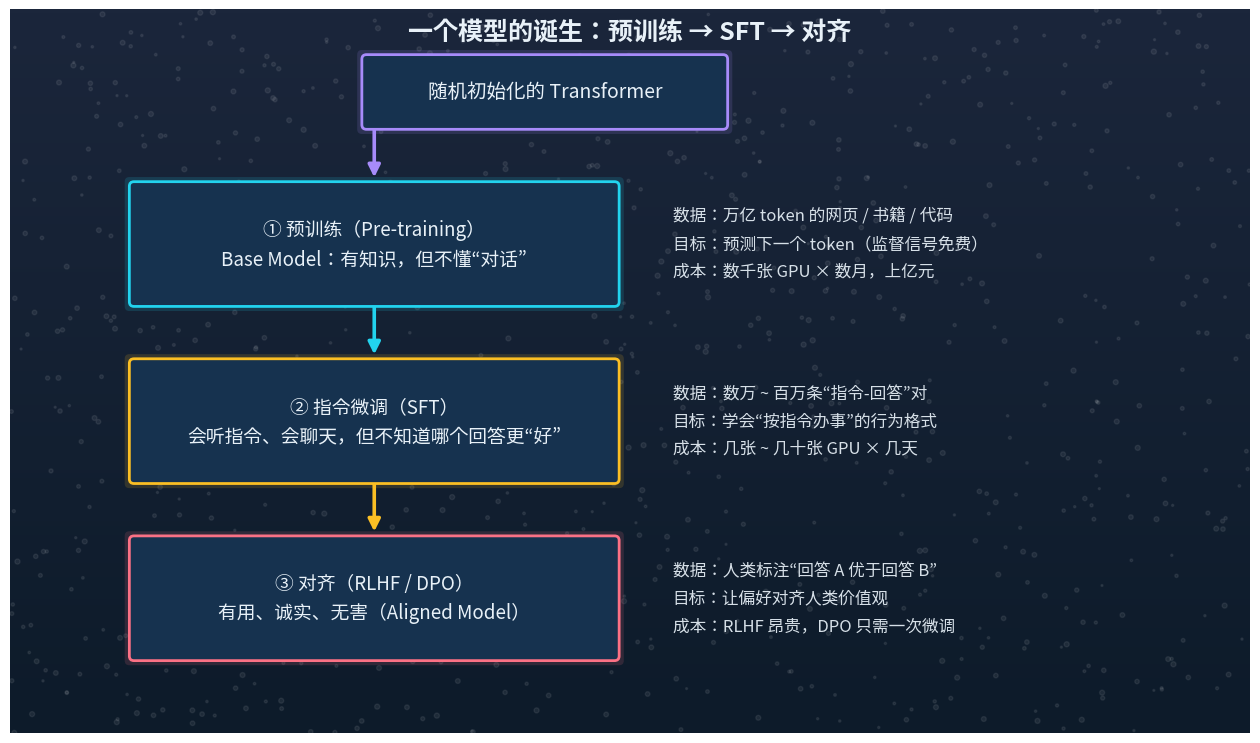

This figure's Python source: (Note: this script raises an exception after producing the figure.)
"""第 6 章两张正式配图（与全书视觉系统一致：深蓝渐变底、五色体系，风格对齐 ch01 模板）"""
import numpy as np
import matplotlib
matplotlib.use("Agg")
import matplotlib.pyplot as plt
from matplotlib.patches import FancyBboxPatch, FancyArrowPatch, Circle

plt.rcParams["font.family"] = ["Hiragino Sans GB", "sans-serif"]
plt.rcParams["axes.unicode_minus"] = False

NAVY, INDIGO = "#0d1b2a", "#1b263b"
PANEL = "#16324f"
CYAN, AMBER, CORAL, MINT, VIOLET = "#22d3ee", "#fbbf24", "#fb7185", "#34d399", "#a78bfa"
TXT = "#e8f1f8"
OUT = "/Users/lianggeng/Desktop/agent-from-zero-to-hero/assets/images/ch06/"


def new_canvas(w=16, h=6):
    fig, ax = plt.subplots(figsize=(w, h), dpi=100)
    grad = np.linspace(0, 1, 256).reshape(-1, 1)
    ax.imshow(grad, extent=[0, w, 0, h], aspect="auto", origin="lower",
              cmap=matplotlib.colors.LinearSegmentedColormap.from_list("bg", [NAVY, INDIGO]),
              zorder=0)
    ax.set_xlim(0, w); ax.set_ylim(0, h); ax.axis("off")
    rng = np.random.default_rng(3)
    ax.scatter(rng.uniform(0, w, int(w * h * 6)), rng.uniform(0, h, int(w * h * 6)),
               s=rng.uniform(2, 14, int(w * h * 6)), c="white", alpha=0.07, zorder=1)
    return fig, ax


def box(ax, x, y, w, h, text, color, fs=13, glow=True):
    if glow:
        ax.add_patch(FancyBboxPatch((x - 0.06, y - 0.06), w + 0.12, h + 0.12,
                                    boxstyle="round,pad=0.06", fc=color, ec="none", alpha=0.15, zorder=3))
    ax.add_patch(FancyBboxPatch((x, y), w, h, boxstyle="round,pad=0.06",
                                fc=PANEL, ec=color, lw=2, zorder=4))
    ax.text(x + w / 2, y + h / 2, text, ha="center", va="center",
            color=TXT, fontsize=fs, zorder=5, linespacing=1.5)


def arrow(ax, p1, p2, color=CYAN, lw=2.2, style="-|>", ls="-",
          connectionstyle="arc3,rad=0"):
    ax.add_patch(FancyArrowPatch(p1, p2, arrowstyle=style, mutation_scale=18,
                                 color=color, lw=lw, linestyle=ls, zorder=3,
                                 connectionstyle=connectionstyle))


def node(ax, x, y, r, text, color, fs=12):
    ax.add_patch(Circle((x, y), r * 1.5, fc=color, ec="none", alpha=0.12, zorder=3))
    ax.add_patch(Circle((x, y), r, fc=PANEL, ec=color, lw=2, zorder=4))
    ax.text(x, y, text, ha="center", va="center", color=TXT, fontsize=fs, zorder=5)


# ============ 图 1：三段旅程 预训练 → SFT → 对齐 ============
fig, ax = new_canvas(16, 9.4)
ax.text(8.0, 9.0, "一个模型的诞生：预训练 → SFT → 对齐",
        color=TXT, fontsize=18, fontweight="bold", ha="center")

box(ax, 4.6, 7.9, 4.6, 0.85, "随机初始化的 Transformer", VIOLET, fs=14)

stages = [
    (5.6, CYAN,  "① 预训练（Pre-training）\nBase Model：有知识，但不懂“对话”",
     "数据：万亿 token 的网页 / 书籍 / 代码\n目标：预测下一个 token（监督信号免费）\n成本：数千张 GPU × 数月，上亿元"),
    (3.3, AMBER, "② 指令微调（SFT）\n会听指令、会聊天，但不知道哪个回答更“好”",
     "数据：数万 ~ 百万条“指令-回答”对\n目标：学会“按指令办事”的行为格式\n成本：几张 ~ 几十张 GPU × 几天"),
    (1.0, CORAL, "③ 对齐（RLHF / DPO）\n有用、诚实、无害（Aligned Model）",
     "数据：人类标注“回答 A 优于回答 B”\n目标：让偏好对齐人类价值观\n成本：RLHF 昂贵，DPO 只需一次微调"),
]
for y, color, main, note in stages:
    box(ax, 1.6, y, 6.2, 1.5, main, color, fs=13.5)
    ax.text(8.55, y + 0.75, note, ha="left", va="center", color=TXT,
            fontsize=12, alpha=0.92, linespacing=1.8, zorder=5)
# 自上而下的流程箭头：起点 → ① → ② → ③
arrow(ax, (4.7, 7.9), (4.7, 7.18), VIOLET, lw=2.6)
arrow(ax, (4.7, 5.6), (4.7, 4.88), CYAN, lw=2.6)
arrow(ax, (4.7, 3.3), (4.7, 2.58), AMBER, lw=2.6)
fig.savefig(OUT + "three-stages.png", facecolor=NAVY, bbox_inches="tight")
plt.close(fig)

# ============ 图 2：RLHF 三步管线 ============
fig, ax = new_canvas(16, 6.2)
ax.text(8.0, 5.75, "RLHF：让人类偏好进入训练信号",
        color=TXT, fontsize=18, fontweight="bold", ha="center")

steps = [
    (0.6, CYAN, "第 1 步：SFT", "用指令数据微调\n得到初始策略 π\n\n产出：会回答的起点模型"),
    (5.9, AMBER, "第 2 步：训练奖励模型 RM", "同一 prompt 采样多个回答\n人工两两排序 (y_w, y_l)\n用 Bradley-Terry 损失训练 RM\n产出：人类裁判的打分函数"),
    (11.2, CORAL, "第 3 步：PPO 强化学习", "把 LLM 当策略网络：\n生成回答 → RM 打分 → PPO 更新 π\nKL 散度拴住它别偏离太远\n产出：对齐后的模型"),
]
for x, color, title, body in steps:
    box(ax, x, 1.55, 4.2, 3.3, body, color, fs=12.5)
    ax.text(x + 2.1, 5.05, title, ha="center", color=color,
            fontsize=15, fontweight="bold", zorder=5)
arrow(ax, (4.85, 3.2), (5.85, 3.2), AMBER, lw=3)
arrow(ax, (10.15, 3.2), (11.15, 3.2), CORAL, lw=3)
ax.text(8.0, 0.75, "偏好数据（“这个回答比那个好”）是第 2、3 步共同的燃料——它把“人类觉得好”翻译成了可优化的数字",
        ha="center", color=TXT, fontsize=12.5, alpha=0.9)
fig.savefig(OUT + "rlhf-pipeline.png", facecolor=NAVY, bbox_inches="tight")
plt.close(fig)

print("OK: 2 figures rendered")
